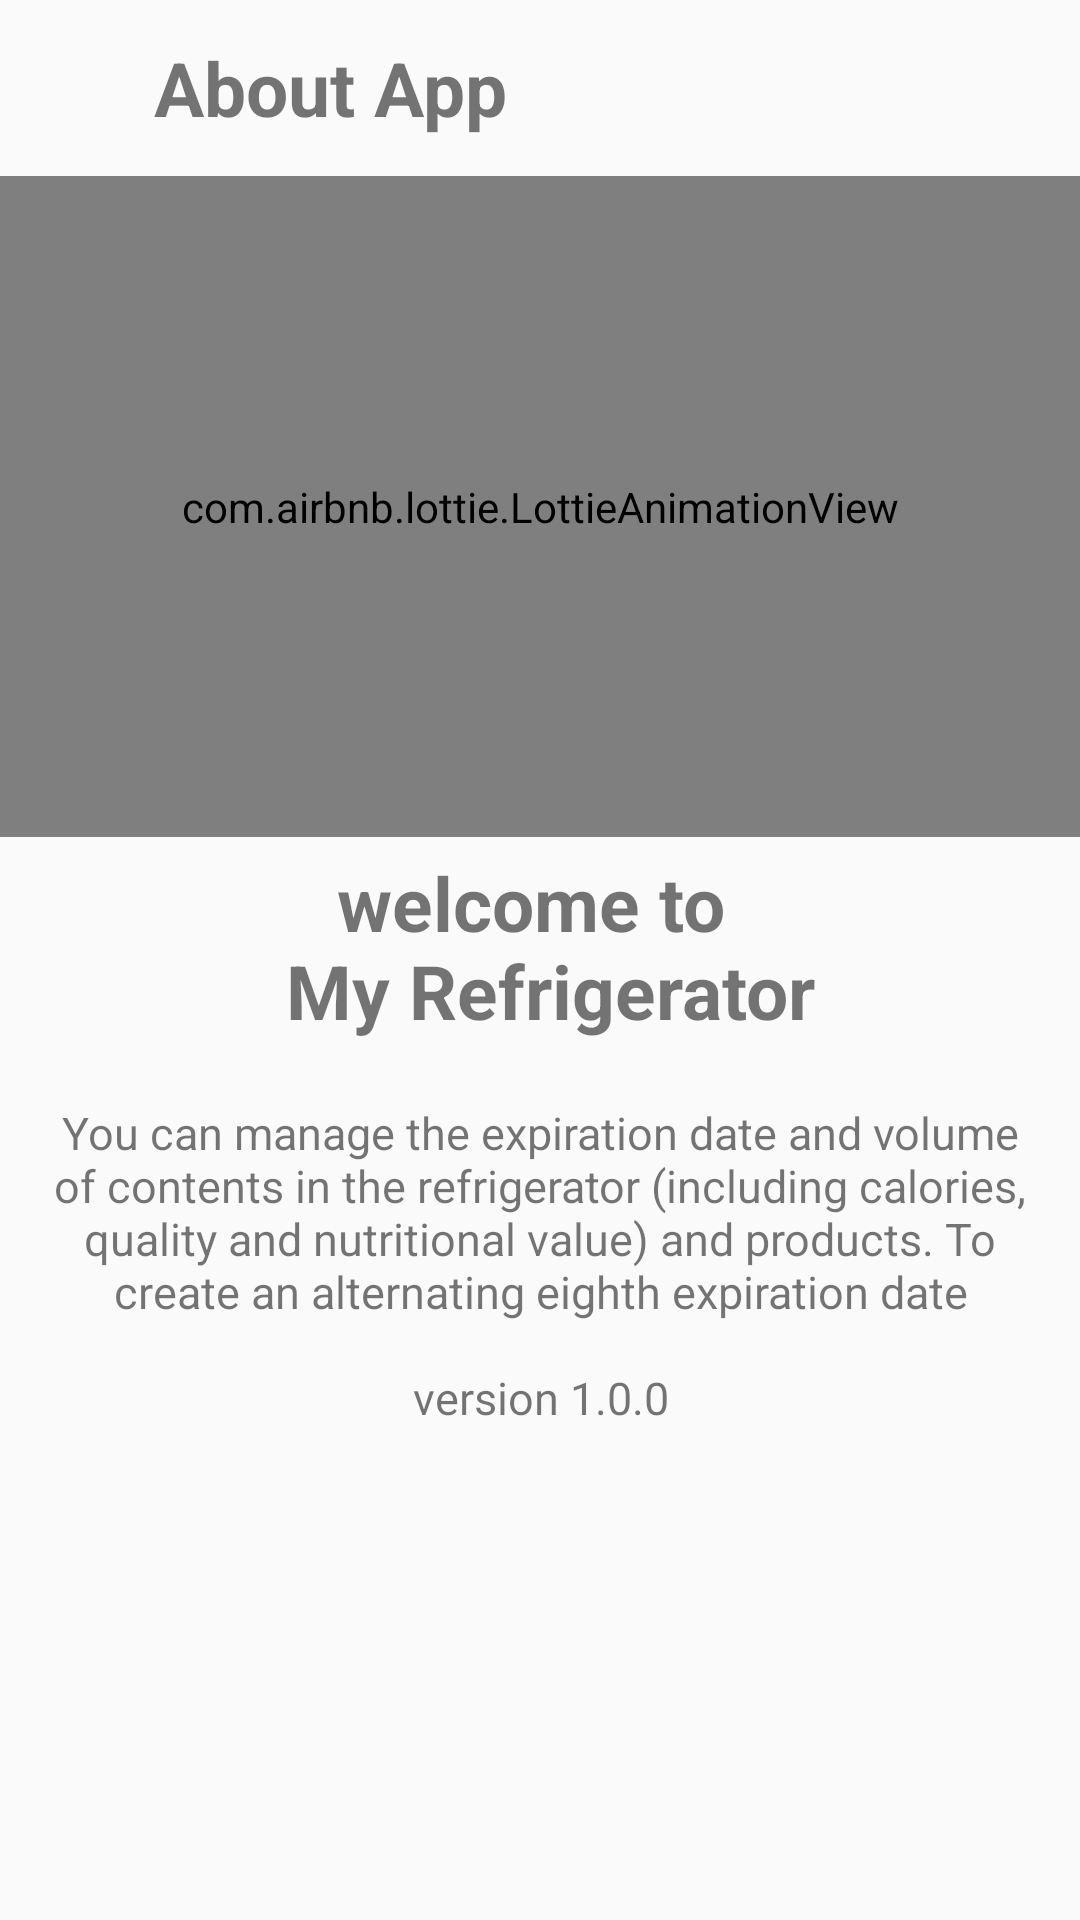

Write the Android layout XML for this screen, with the resource values it uses.
<!-- AndroidManifest.xml: application theme Theme.Android1project -->
<!-- res/layout/fragment_about.xml -->
<?xml version="1.0" encoding="utf-8"?>
<LinearLayout xmlns:android="http://schemas.android.com/apk/res/android"
    xmlns:app="http://schemas.android.com/apk/res-auto"
    xmlns:tools="http://schemas.android.com/tools"
    android:layout_width="match_parent"
    android:layout_height="match_parent"
    android:orientation="vertical"
    tools:context=".aboutFragment">

    <LinearLayout
        android:layout_width="match_parent"
        android:layout_height="0dp"
        android:layout_weight=".8">

        <TextView
            android:id="@+id/about_back"
            android:layout_width="0dp"
            android:layout_height="match_parent"
            android:layout_weight="1"
            tools:ignore="NestedWeights"
            app:drawableStartCompat="@drawable/left_arrow" />

        <TextView
            android:layout_width="0dp"
            android:layout_height="match_parent"
            android:layout_weight="6"
            android:gravity="center|start"
            android:text="@string/about"
            android:textSize="25sp"
            android:textStyle="bold" />



    </LinearLayout>
    <com.airbnb.lottie.LottieAnimationView
        android:id="@+id/about_view"
        android:layout_width="match_parent"
        android:layout_height="0dp"
        android:layout_gravity="center"
        android:layout_weight="3"
        app:lottie_autoPlay="true"
        app:lottie_loop="true"
        app:lottie_rawRes="@raw/about"
        />

    <TextView
        android:layout_width="match_parent"
        android:layout_height="0dp"
        android:layout_weight="1"
        android:text="@string/heading_page1"
        android:gravity="center"
        android:textStyle="bold"
        android:textSize="25dp" />

    <TextView
        android:layout_width="match_parent"
        android:layout_height="0dp"
        android:layout_weight="1"
        android:text="@string/page2"
        android:textSize="15dp"
        android:layout_margin="15dp"
        android:gravity="center|top"/>
    <TextView
        android:layout_width="match_parent"
        android:layout_height="0dp"
        android:layout_weight=".5"
        android:text="version 1.0.0"
        android:textSize="15dp"
        android:gravity="center|top"/>
    <View
        android:layout_width="match_parent"
        android:layout_height="0dp"
        android:layout_weight="2"/>


</LinearLayout>
<!-- resources referenced by this layout -->
<resources>
  <string name="about">About App</string>
  <string name="heading_page1">welcome to \n My Refrigerator </string>
  <string name="page2">You can manage the expiration date and volume of contents in the refrigerator (including calories, quality and nutritional value) and products.
  To create an alternating eighth expiration date</string>
  <style name="Theme.Android1project" parent="Theme.AppCompat.DayNight.NoActionBar">
          
          <item name="colorPrimary">@color/purple_500</item>
          <item name="colorPrimaryVariant">@color/purple_700</item>
          <item name="colorOnPrimary">@color/purple_200</item>
          
          <item name="colorSecondary">@color/teal_200</item>
          <item name="colorSecondaryVariant">@color/teal_700</item>
          <item name="colorOnSecondary">@color/black</item>
          
          <item name="android:statusBarColor" tools:targetApi="l">@color/orange</item>
          
      </style>
  <color name="purple_500">#FF6200EE</color>
  <color name="purple_700">#FF3700B3</color>
  <color name="purple_200">#FFBB86FC</color>
  <color name="teal_200">#FF03DAC5</color>
  <color name="teal_700">#FF018786</color>
  <color name="black">#3B2E24</color>
  <color name="orange">#FF9800</color>
</resources>
